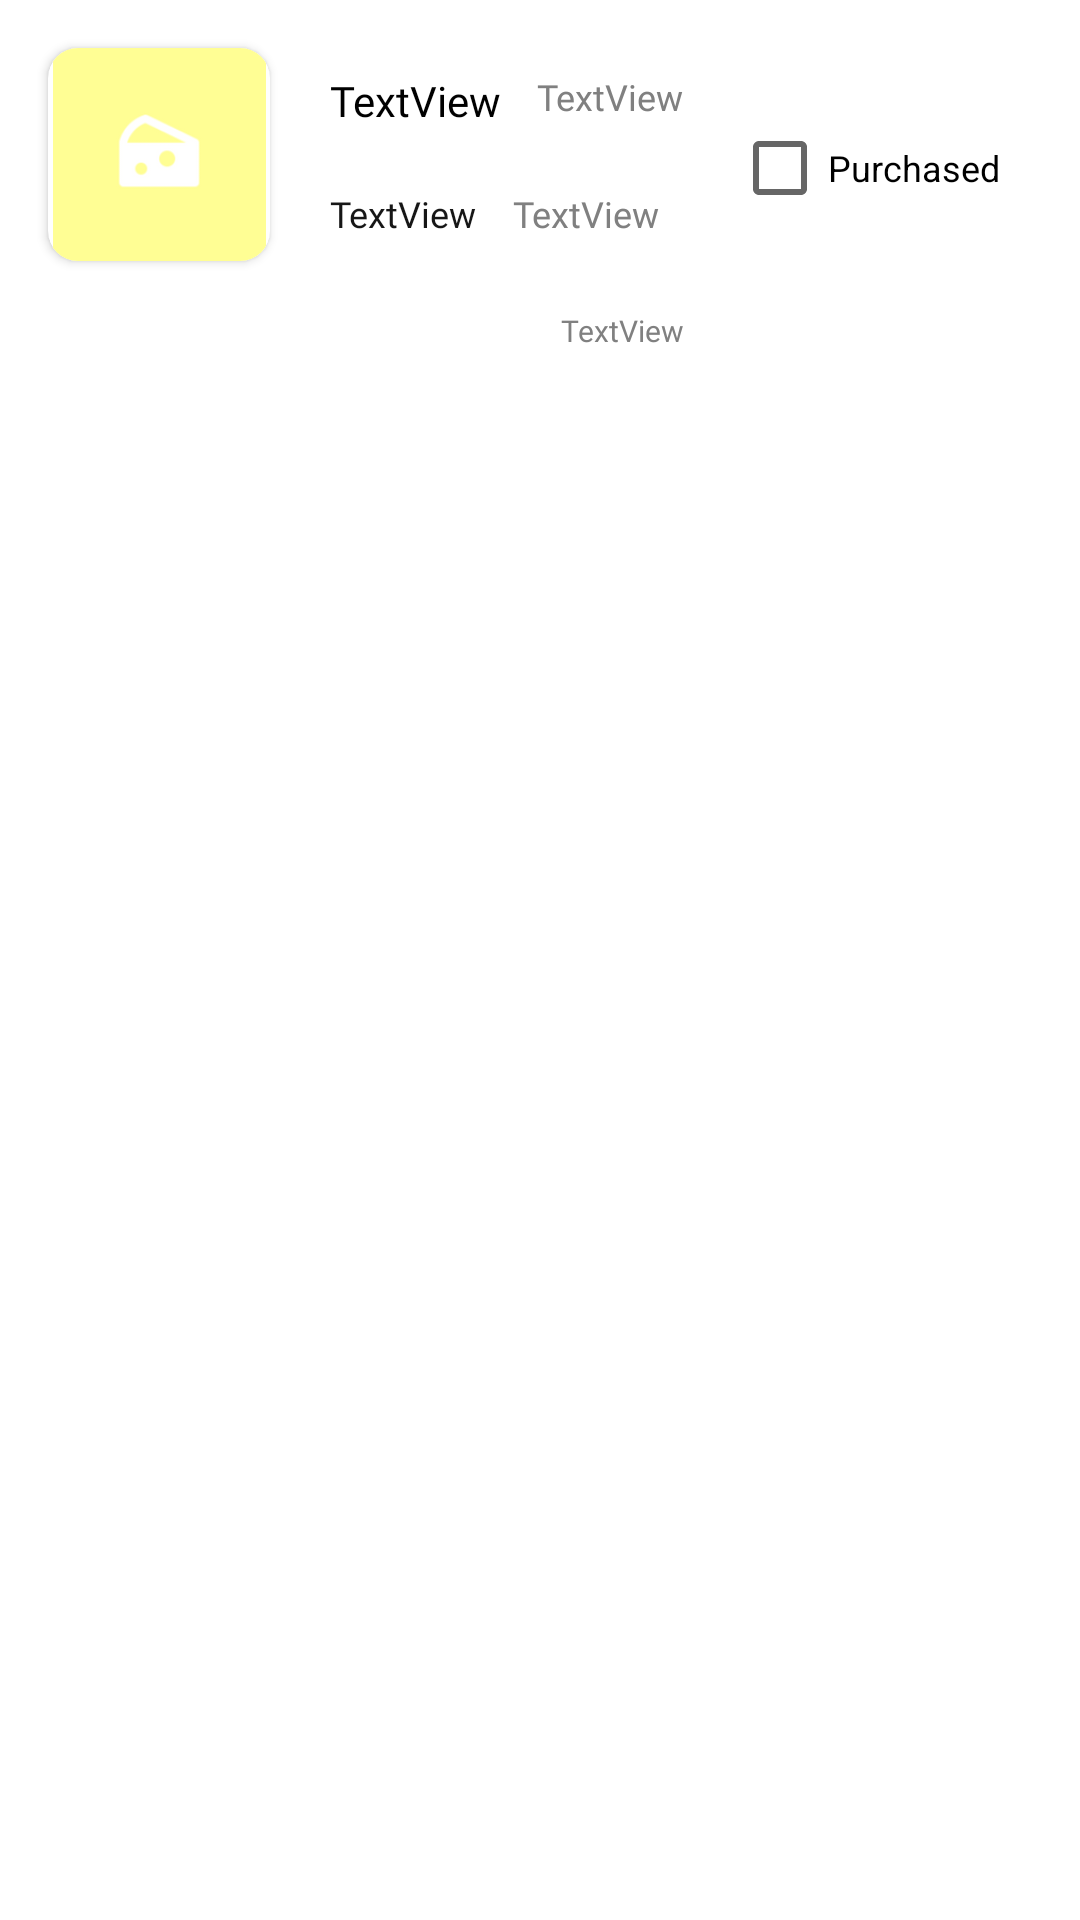

Here is an Android app screen rendered from its layout file. Give the layout XML and the strings, colors and styles it references.
<!-- AndroidManifest.xml: application theme Theme.LunchMunch -->
<!-- res/layout/shopping_list_content.xml -->
<?xml version="1.0" encoding="utf-8"?>
<androidx.constraintlayout.widget.ConstraintLayout xmlns:android="http://schemas.android.com/apk/res/android"
    xmlns:app="http://schemas.android.com/apk/res-auto"
    xmlns:tools="http://schemas.android.com/tools"
    android:layout_width="match_parent"
    android:layout_height="match_parent"
    android:clickable="false"
    android:focusable="false"
    android:focusableInTouchMode="false"
    android:paddingBottom="16dp">

    <androidx.cardview.widget.CardView
        android:id="@+id/category_image"
        android:layout_width="74dp"
        android:layout_height="71dp"
        android:layout_marginStart="16dp"
        android:layout_marginTop="16dp"
        app:cardCornerRadius="10dp"
        app:layout_constraintStart_toStartOf="parent"
        app:layout_constraintTop_toTopOf="parent">

        <ImageView
            android:id="@+id/category_image_view"
            android:layout_width="match_parent"
            android:layout_height="match_parent"
            app:srcCompat="@drawable/dairy"
            tools:layout_editor_absoluteX="0dp"
            tools:layout_editor_absoluteY="0dp" />

    </androidx.cardview.widget.CardView>

    <TextView
        android:id="@+id/cost_label"
        android:layout_width="wrap_content"
        android:layout_height="wrap_content"
        android:layout_marginStart="12dp"
        android:layout_marginTop="20dp"
        android:fontFamily="@font/nunito_extrabold"
        android:text="TextView"
        android:textColor="#808080"
        android:textSize="12sp"
        app:layout_constraintStart_toEndOf="@+id/count_label"
        app:layout_constraintTop_toBottomOf="@+id/name_label" />

    <TextView
        android:id="@+id/count_label"
        android:layout_width="wrap_content"
        android:layout_height="wrap_content"
        android:layout_marginStart="20dp"
        android:layout_marginTop="20dp"
        android:fontFamily="@font/nunito_extrabold"
        android:text="TextView"
        android:textColor="#161616"
        android:textSize="12sp"
        app:layout_constraintStart_toEndOf="@+id/category_image"
        app:layout_constraintTop_toBottomOf="@+id/name_label" />

    <TextView
        android:id="@+id/name_label"
        android:layout_width="wrap_content"
        android:layout_height="wrap_content"
        android:layout_marginStart="20dp"

        android:layout_marginTop="8dp"
        android:fontFamily="@font/nunito_extrabold"
        android:text="TextView"
        android:textColor="@color/black"
        app:layout_constraintStart_toEndOf="@+id/category_image"
        app:layout_constraintTop_toTopOf="@+id/category_image"
        tools:text="@string/app_name" />

    <TextView
        android:id="@+id/category_label"
        android:layout_width="wrap_content"
        android:layout_height="wrap_content"
        android:layout_marginStart="12dp"
        android:layout_marginTop="24dp"
        android:fontFamily="@font/nunito_extrabold"
        android:text="TextView"
        android:textColor="#808080"
        android:textSize="12sp"
        app:layout_constraintStart_toEndOf="@+id/name_label"
        app:layout_constraintTop_toTopOf="parent" />

    <TextView
        android:id="@+id/description_label"
        android:layout_width="wrap_content"
        android:layout_height="wrap_content"
        android:layout_marginStart="12dp"
        android:layout_marginTop="24dp"
        android:fontFamily="@font/nunito_extrabold"
        android:text="TextView"
        android:textColor="#808080"
        android:textSize="10sp"
        app:layout_constraintStart_toEndOf="@+id/count_label"
        app:layout_constraintEnd_toStartOf="@id/ingrPurchasedBtn"
        app:layout_constraintTop_toBottomOf="@id/count_label" />

    <CheckBox
        android:id="@+id/ingrPurchasedBtn"
        android:layout_width="wrap_content"
        android:layout_height="wrap_content"
        android:layout_marginStart="16dp"
        android:layout_marginTop="32dp"
        android:text="Purchased"
        android:textColor="@color/black"
        android:textSize="12sp"
        app:layout_constraintStart_toEndOf="@+id/category_label"
        app:layout_constraintTop_toTopOf="parent" />


</androidx.constraintlayout.widget.ConstraintLayout>
<!-- resources referenced by this layout -->
<resources>
  <color name="black">#FF000000</color>
  <!-- drawable dairy: png bitmap (drawable, 4734 bytes) -->
  <string name="app_name">Lunch Munch</string>
  <style name="Theme.LunchMunch" parent="Theme.MaterialComponents.DayNight.DarkActionBar">
          
          <item name="colorPrimary">@color/purple_500</item>
          <item name="colorPrimaryVariant">@color/purple_700</item>
          <item name="colorOnPrimary">@color/white</item>
          
          <item name="colorSecondary">@color/teal_200</item>
          <item name="colorSecondaryVariant">@color/teal_700</item>
          <item name="colorOnSecondary">@color/black</item>
          
          <item name="android:statusBarColor" tools:targetApi="l">@color/status_bar</item>
          
  
      </style>
  <color name="purple_500">#FF6200EE</color>
  <color name="purple_700">#FF3700B3</color>
  <color name="white">#FFFFFFFF</color>
  <color name="teal_200">#FF03DAC5</color>
  <color name="teal_700">#FF018786</color>
  <color name="status_bar">#E6D8C3</color>
</resources>
